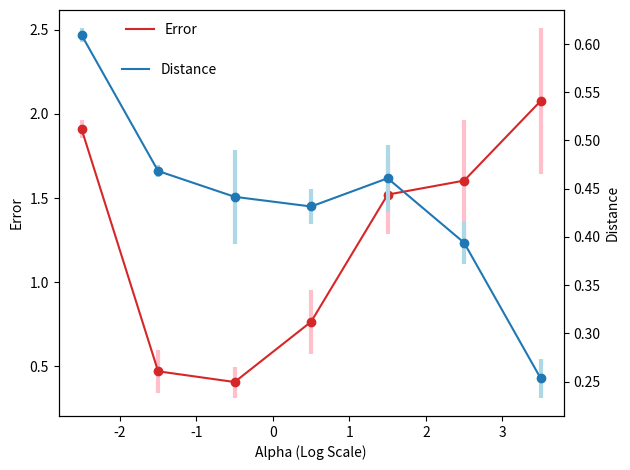

This chart was generated by the following Python code:
import matplotlib.pyplot as plt
import numpy as np

# Number of views
x = [
    -2.5,
    -1.5,
    -0.5,
    0.5,
    1.5,
    2.5,
    3.5
]
# Error
y1 = [
    [2.014, 1.87, 1.918, 1.865, 1.88],
    [0.5794, 0.2675, 0.5773, 0.3727, 0.5598],
    [0.3082, 0.3077, 0.3988, 0.5301, 0.4935],
    [0.5805, 0.5056, 0.8713, 1.006, 0.8651],
    [1.818, 1.151, 1.551, 1.399, 1.684],
    [1.52, 1.284, 1.687, 1.279, 2.249],
    [1.431, 1.894, 2.661, 2.429, 1.968]
]
# Distance
y2 = [
    [0.6079, 0.611, 0.5968, 0.6146, 0.6162],
    [0.4726, 0.4643, 0.4778, 0.4637, 0.4633],
    [0.492, 0.3822, 0.4385, 0.5012, 0.394],
    [0.4409, 0.4118, 0.4493, 0.4491, 0.4066],
    [0.443, 0.4638, 0.5004, 0.4919, 0.405],
    [0.3647, 0.4047, 0.383, 0.4307, 0.3865],
    [0.2251, 0.269, 0.234, 0.264, 0.2747]
]

x = np.array(x)
y1 = np.array(y1)
y2 = np.array(y2)

fig, ax1 = plt.subplots()

ax1.set_xlabel("Alpha (Log Scale)")
ax1.set_ylabel("Error")
ax1.errorbar(x, y1.mean(axis=-1), y1.std(axis=-1), fmt='o', color='tab:red',
             ecolor='pink', elinewidth=3, capsize=0)
ax1.plot(x, y1.mean(axis=-1), color="tab:red", label="Error")
ax1.legend(bbox_to_anchor=(0.3, 1), frameon=False)

ax2 = ax1.twinx()
ax2.set_ylabel("Distance")
ax2.errorbar(x, y2.mean(axis=-1), y2.std(axis=-1), fmt='o', color='tab:blue',
             ecolor='lightblue', elinewidth=3, capsize=0)
ax2.plot(x, y2.mean(axis=-1), color="tab:blue", label="Distance")
ax2.legend(bbox_to_anchor=(0.1, 0.9), frameon=False)

fig.tight_layout()
# save
plt.savefig("alpha.pdf")